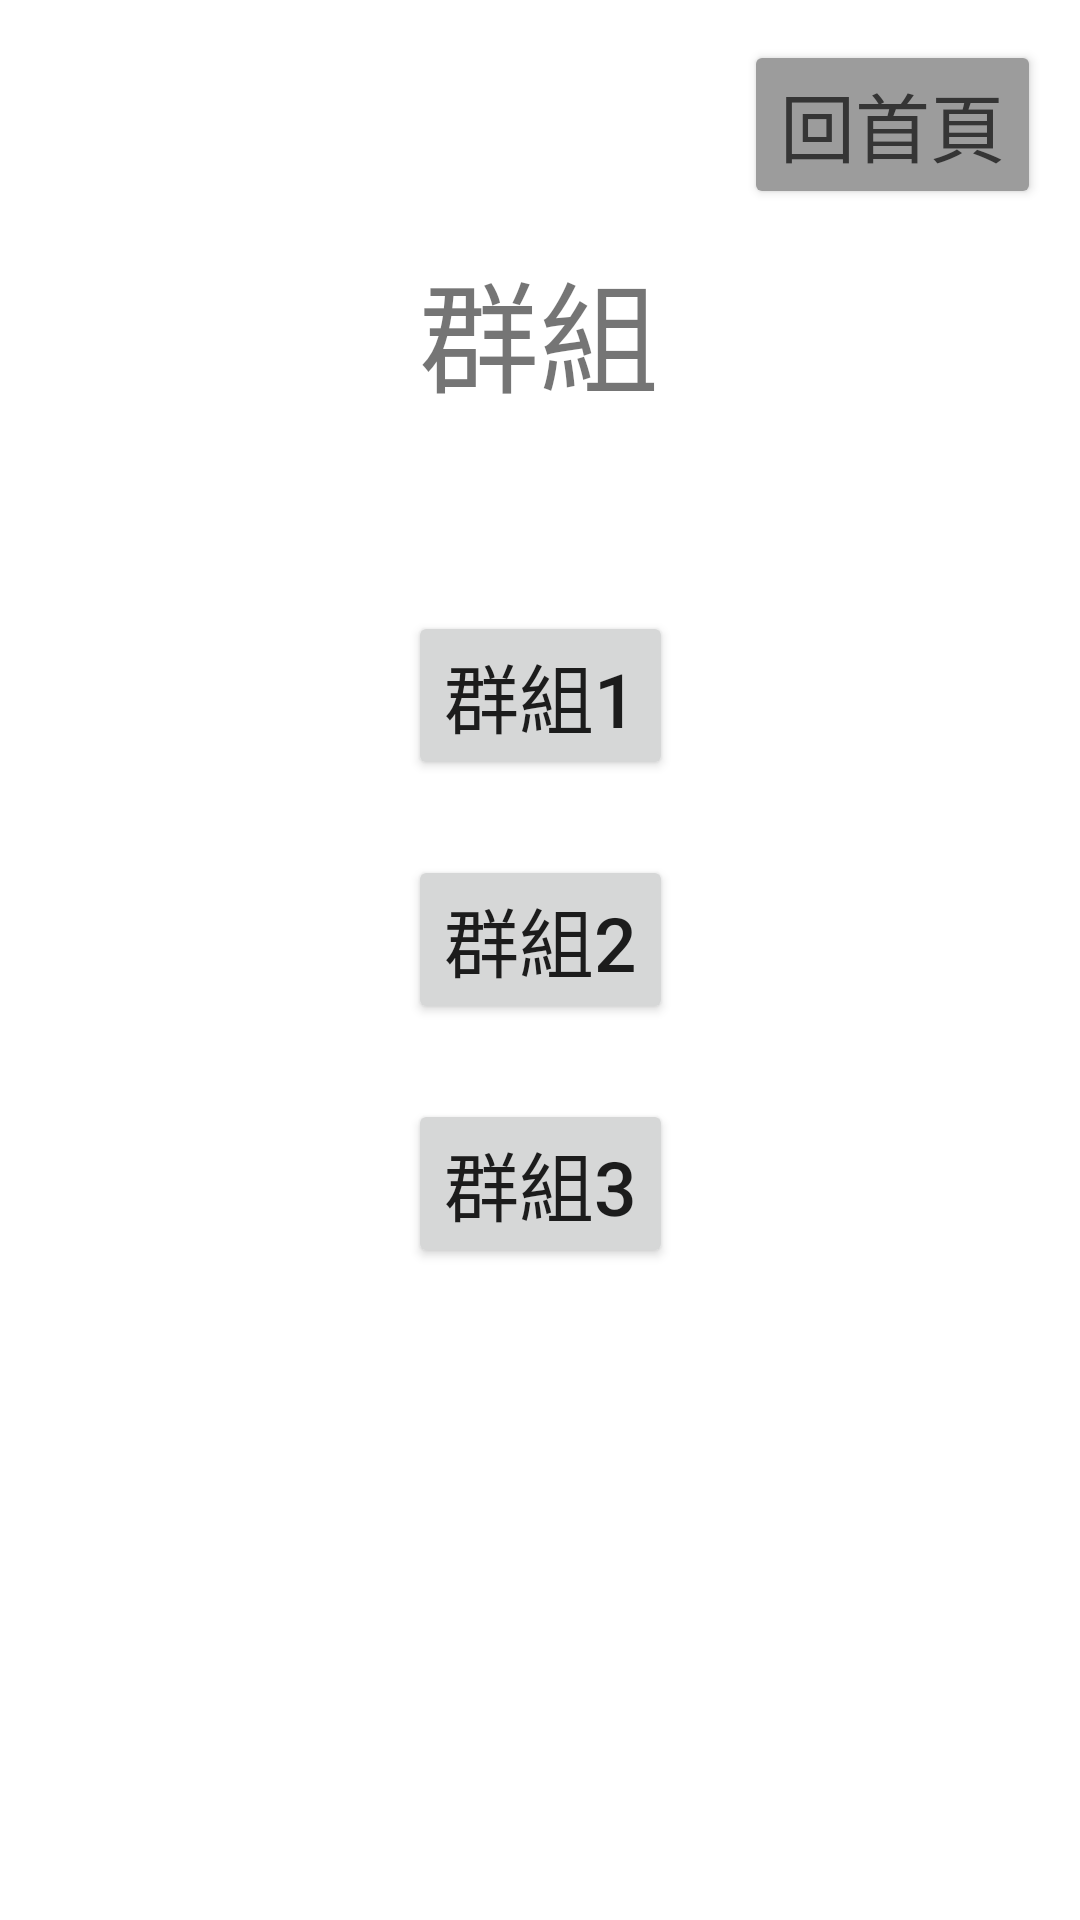

Produce the Android XML layout that renders to this screen, including the resource entries it uses.
<!-- AndroidManifest.xml: application theme Theme.Final1 -->
<!-- res/layout/activity_all_group.xml -->
<?xml version="1.0" encoding="utf-8"?>
<androidx.constraintlayout.widget.ConstraintLayout xmlns:android="http://schemas.android.com/apk/res/android"
    xmlns:app="http://schemas.android.com/apk/res-auto"
    xmlns:tools="http://schemas.android.com/tools"
    android:layout_width="match_parent"
    android:layout_height="match_parent">

    <Button
        android:id="@+id/button_to_group"
        android:layout_width="wrap_content"
        android:layout_height="wrap_content"
        android:backgroundTint="@color/back_button"
        android:text="回首頁"
        android:textColor="@color/back_button_text"
        android:textSize="25sp"
        app:layout_constraintBottom_toBottomOf="parent"
        app:layout_constraintEnd_toEndOf="parent"
        app:layout_constraintHorizontal_bias="0.95"
        app:layout_constraintStart_toStartOf="parent"
        app:layout_constraintTop_toTopOf="parent"
        app:layout_constraintVertical_bias="0.023" />

    <Button
        android:id="@+id/button_chatroom"
        android:layout_width="wrap_content"
        android:layout_height="wrap_content"
        android:text="群組1"
        android:textSize="25sp"
        app:layout_constraintBottom_toBottomOf="parent"
        app:layout_constraintEnd_toEndOf="parent"
        app:layout_constraintStart_toStartOf="parent"
        app:layout_constraintTop_toTopOf="parent"
        app:layout_constraintVertical_bias="0.349" />

    <Button
        android:id="@+id/button_map"
        android:layout_width="wrap_content"
        android:layout_height="wrap_content"
        android:layout_marginTop="25dp"
        android:text="群組2"
        android:textSize="25sp"
        app:layout_constraintEnd_toEndOf="@+id/button_chatroom"
        app:layout_constraintStart_toStartOf="@+id/button_chatroom"
        app:layout_constraintTop_toBottomOf="@+id/button_chatroom" />

    <Button
        android:id="@+id/button_member"
        android:layout_width="wrap_content"
        android:layout_height="wrap_content"
        android:layout_marginTop="25dp"
        android:text="群組3"
        android:textSize="25sp"
        app:layout_constraintEnd_toEndOf="@+id/button_map"
        app:layout_constraintStart_toStartOf="@+id/button_map"
        app:layout_constraintTop_toBottomOf="@+id/button_map" />

    <TextView
        android:id="@+id/textView2"
        android:layout_width="wrap_content"
        android:layout_height="wrap_content"
        android:layout_marginBottom="64dp"
        android:text="群組"
        android:textSize="40sp"
        app:layout_constraintBottom_toTopOf="@+id/button_chatroom"
        app:layout_constraintEnd_toEndOf="@+id/button_chatroom"
        app:layout_constraintHorizontal_bias="0.458"
        app:layout_constraintStart_toStartOf="@+id/button_chatroom" />


</androidx.constraintlayout.widget.ConstraintLayout>
<!-- resources referenced by this layout -->
<resources>
  <color name="back_button">#9C9C9C</color>
  <color name="back_button_text">#353535</color>
  <style name="Theme.Final1" parent="Theme.MaterialComponents.DayNight.DarkActionBar">
          
          <item name="colorPrimary">@color/purple_700</item>
          <item name="colorPrimaryVariant">@color/purple_700</item>
          <item name="colorOnPrimary">@color/white</item>
          
          <item name="colorSecondary">@color/teal_200</item>
          <item name="colorSecondaryVariant">@color/teal_700</item>
          <item name="colorOnSecondary">@color/black</item>
          
          <item name="android:statusBarColor" tools:targetApi="l">?attr/colorPrimaryVariant</item>
          
      </style>
  <color name="purple_700">#FF3700B3</color>
  <color name="white">#FFFFFFFF</color>
  <color name="teal_200">#FF03DAC5</color>
  <color name="teal_700">#FF018786</color>
  <color name="black">#FF000000</color>
</resources>
